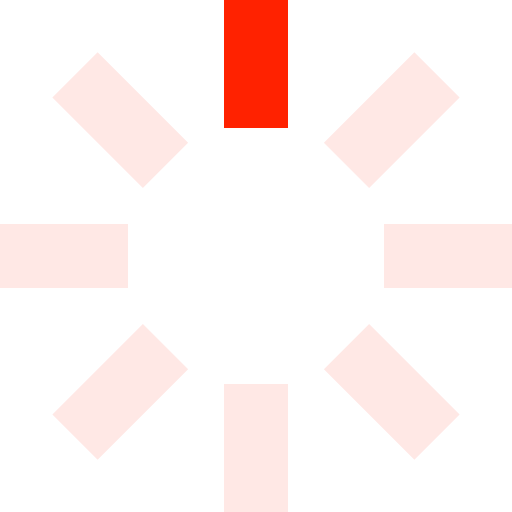
t = 0.00 s
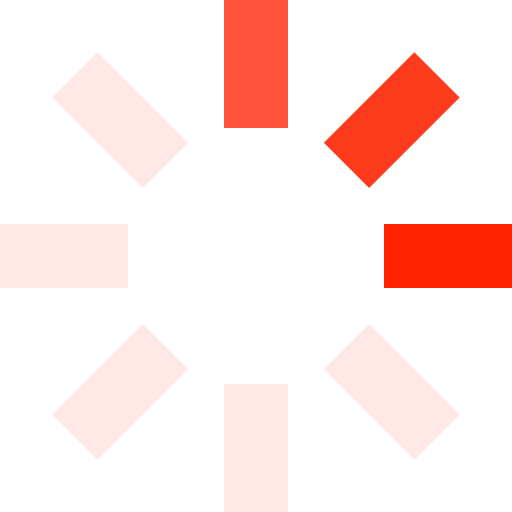
t = 0.25 s
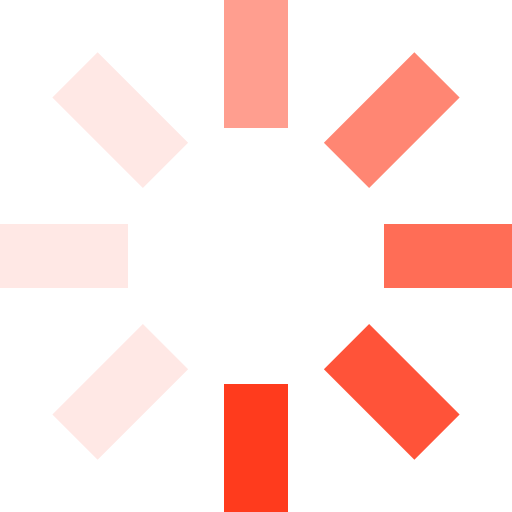
t = 0.63 s
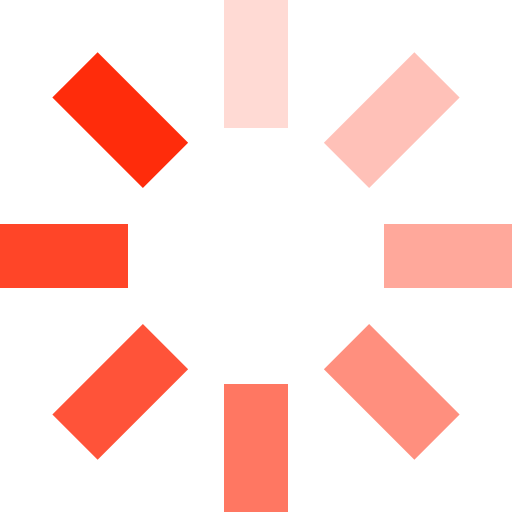
t = 0.93 s
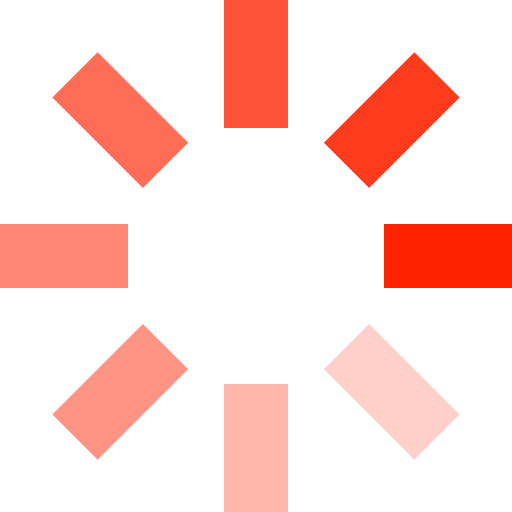
t = 1.25 s
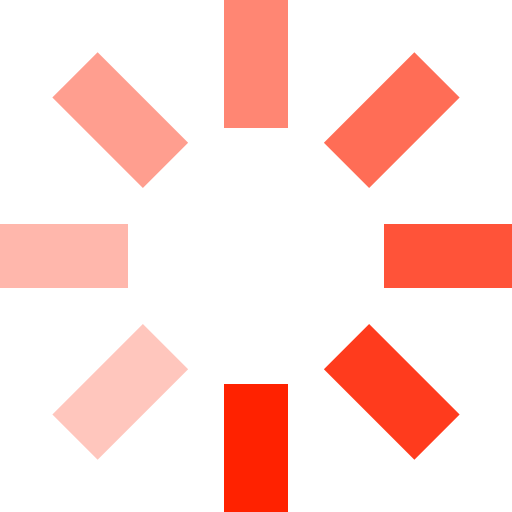
t = 1.50 s

The animated SVG that drew these frames (rendered in a browser with its animation timeline set to each time). Animation: 8 SMIL elements (animate=8); one cycle of 1.88 s, repeats indefinitely.

<svg id="loading" xmlns="http://www.w3.org/2000/svg" viewBox="0 0 32 32" width="32" height="32" fill="#f20">
  <path opacity=".1" d="M14 0 H18 V8 H14 z" transform="rotate(0 16 16)">
    <animate attributeName="opacity" from="1" to=".1" dur="1s" repeatCount="indefinite" begin="0"/>
  </path>
  <path opacity=".1" d="M14 0 H18 V8 H14 z" transform="rotate(45 16 16)">
    <animate attributeName="opacity" from="1" to=".1" dur="1s" repeatCount="indefinite" begin="0.125s"/>
  </path>
  <path opacity=".1" d="M14 0 H18 V8 H14 z" transform="rotate(90 16 16)">
    <animate attributeName="opacity" from="1" to=".1" dur="1s" repeatCount="indefinite" begin="0.25s"/>
  </path>
  <path opacity=".1" d="M14 0 H18 V8 H14 z" transform="rotate(135 16 16)">
    <animate attributeName="opacity" from="1" to=".1" dur="1s" repeatCount="indefinite" begin="0.375s"/>
  </path>
  <path opacity=".1" d="M14 0 H18 V8 H14 z" transform="rotate(180 16 16)">
    <animate attributeName="opacity" from="1" to=".1" dur="1s" repeatCount="indefinite" begin="0.5s"/>
  </path>
  <path opacity=".1" d="M14 0 H18 V8 H14 z" transform="rotate(225 16 16)">
    <animate attributeName="opacity" from="1" to=".1" dur="1s" repeatCount="indefinite" begin="0.675s"/>
  </path>
  <path opacity=".1" d="M14 0 H18 V8 H14 z" transform="rotate(270 16 16)">
    <animate attributeName="opacity" from="1" to=".1" dur="1s" repeatCount="indefinite" begin="0.75s"/>
  </path>
  <path opacity=".1" d="M14 0 H18 V8 H14 z" transform="rotate(315 16 16)">
    <animate attributeName="opacity" from="1" to=".1" dur="1s" repeatCount="indefinite" begin="0.875s"/>
  </path>
</svg>
